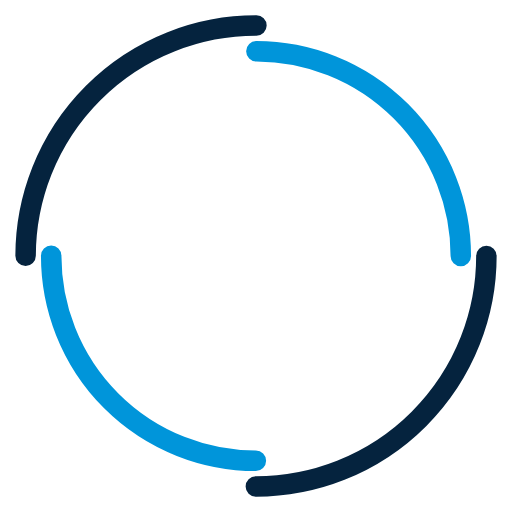
t = 0.00 s
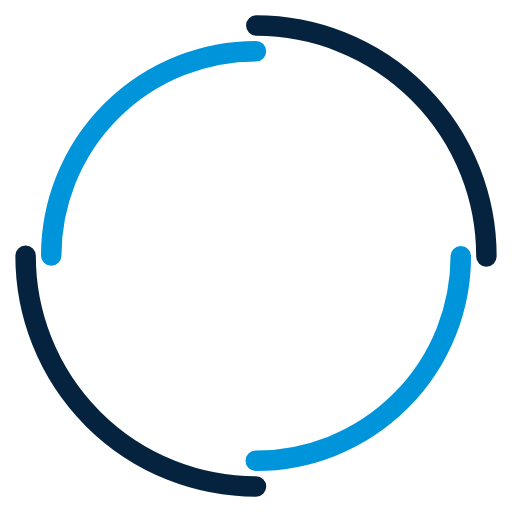
t = 0.50 s
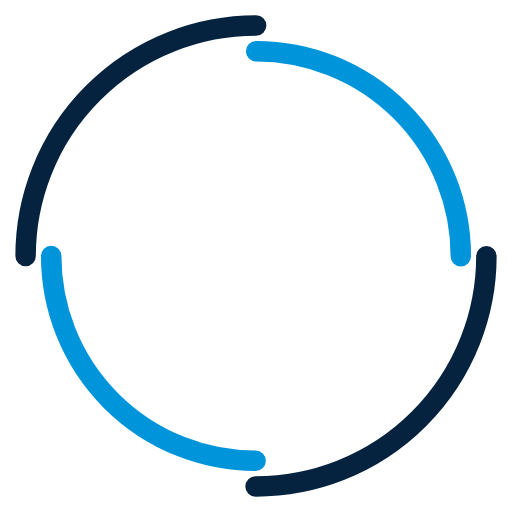
t = 1.00 s
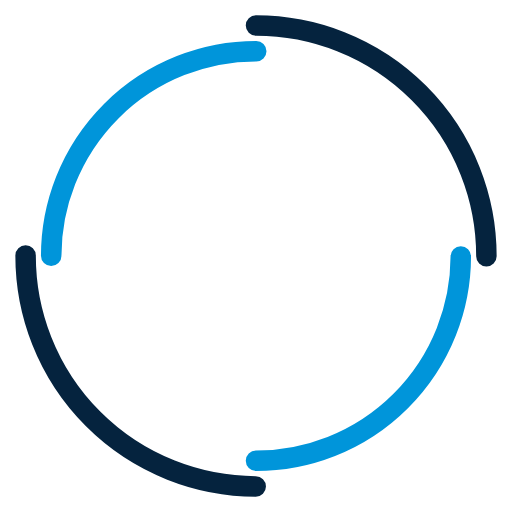
t = 1.50 s

The animated SVG that drew these frames (rendered in a browser with its animation timeline set to each time). Animation: 2 SMIL elements (animateTransform=2); one cycle of 2.00 s, repeats indefinitely.

<svg width="200px"  height="200px"  xmlns="http://www.w3.org/2000/svg" viewBox="0 0 100 100" preserveAspectRatio="xMidYMid" class="lds-double-ring" style="background: rgba(0, 0, 0, 0) none repeat scroll 0% 0%;"><circle cx="50" cy="50" ng-attr-r="{{config.radius}}" ng-attr-stroke-width="{{config.width}}" ng-attr-stroke="{{config.c1}}" ng-attr-stroke-dasharray="{{config.dasharray}}" fill="none" stroke-linecap="round" r="45" stroke-width="4" stroke="#05233e" stroke-dasharray="70.68583470577035 70.68583470577035"><animateTransform attributeName="transform" type="rotate" calcMode="linear" values="0 50 50;360 50 50" keyTimes="0;1" dur="2s" begin="0s" repeatCount="indefinite"></animateTransform></circle><circle cx="50" cy="50" ng-attr-r="{{config.radius2}}" ng-attr-stroke-width="{{config.width}}" ng-attr-stroke="{{config.c2}}" ng-attr-stroke-dasharray="{{config.dasharray2}}" ng-attr-stroke-dashoffset="{{config.dashoffset2}}" fill="none" stroke-linecap="round" r="40" stroke-width="4" stroke="#0095da" stroke-dasharray="62.83185307179586 62.83185307179586" stroke-dashoffset="62.83185307179586"><animateTransform attributeName="transform" type="rotate" calcMode="linear" values="0 50 50;-360 50 50" keyTimes="0;1" dur="2s" begin="0s" repeatCount="indefinite"></animateTransform></circle></svg>